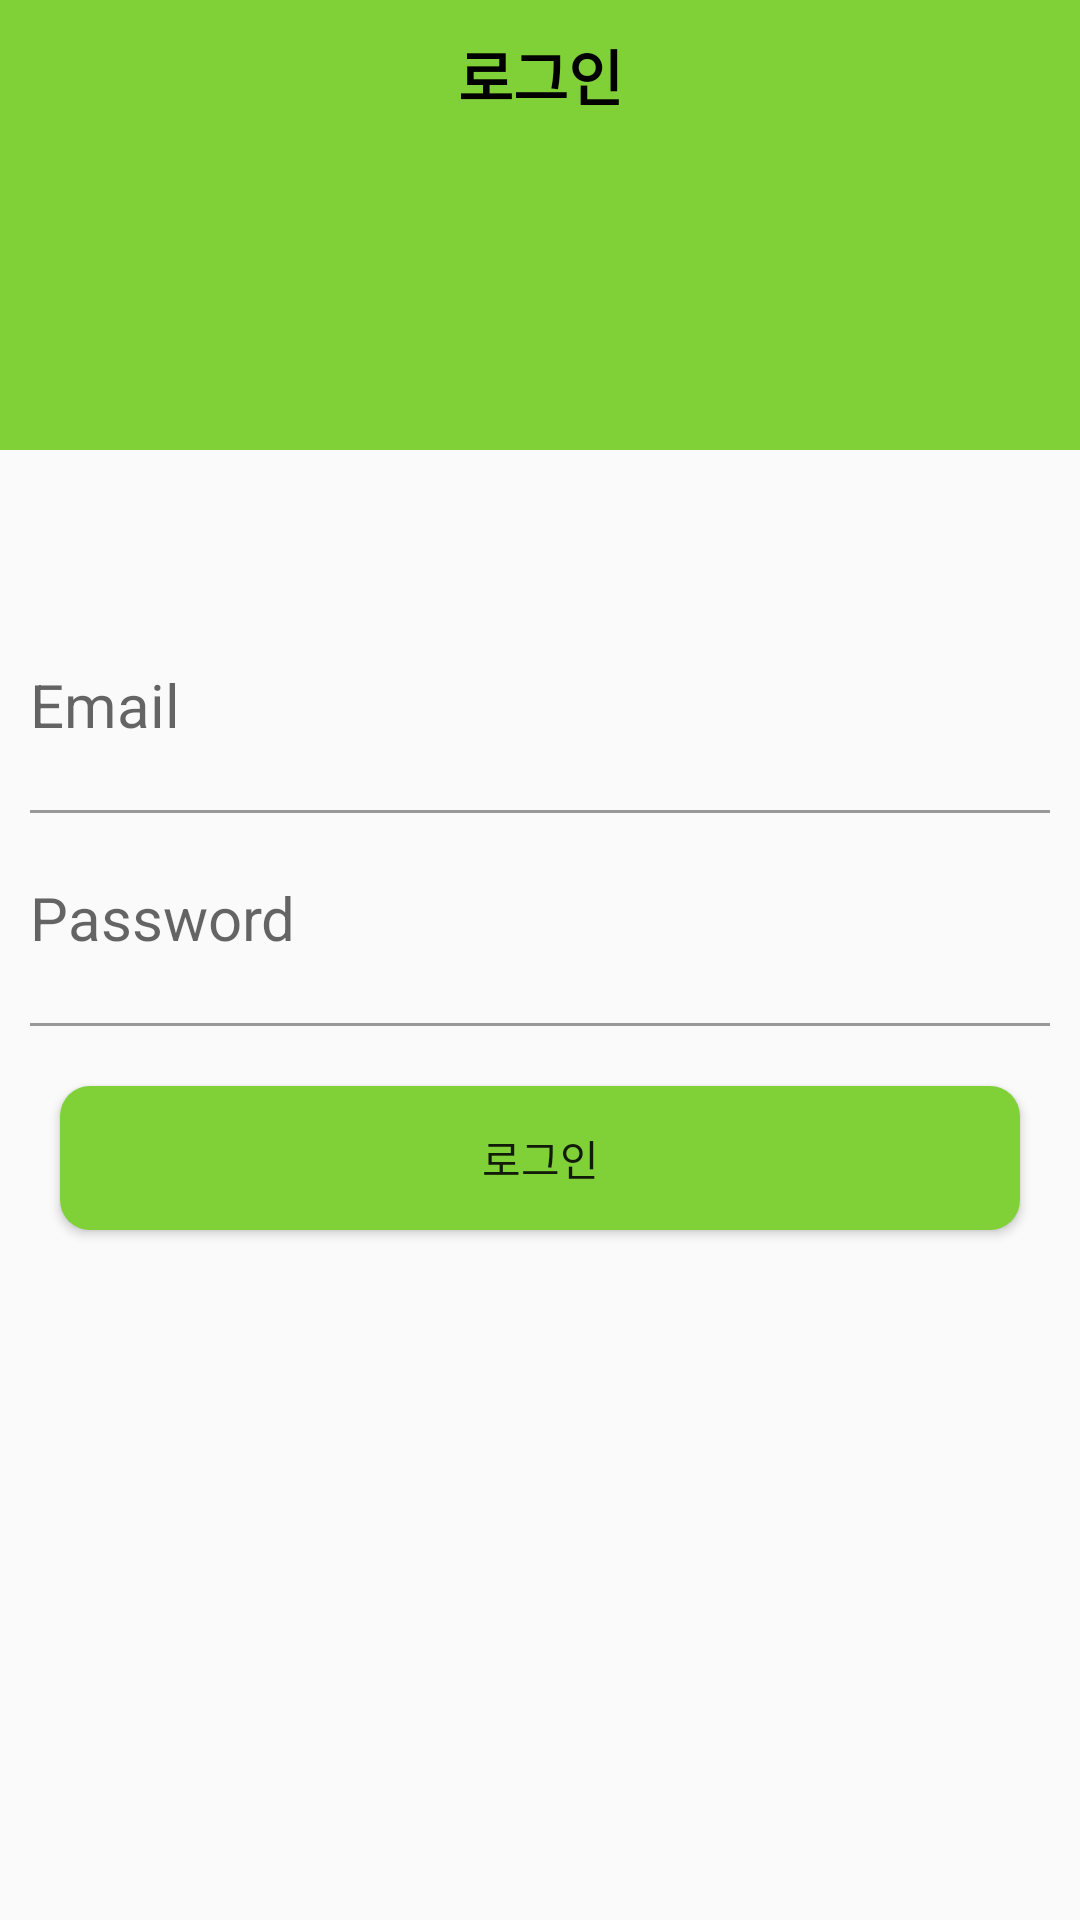

Android layout source for this screen:
<!-- AndroidManifest.xml: application theme Theme.PlantPet -->
<!-- res/layout/activity_login.xml -->
<?xml version="1.0" encoding="utf-8"?>
<layout>
    <LinearLayout
        xmlns:android="http://schemas.android.com/apk/res/android"
        xmlns:app="http://schemas.android.com/apk/res-auto"
        xmlns:tools="http://schemas.android.com/tools"
        android:layout_width="match_parent"
        android:layout_height="match_parent"
        tools:context=".auth.LoginActivity"
        android:orientation="vertical">

        <LinearLayout
            android:layout_width="match_parent"
            android:layout_height="150dp"
            android:background="@color/mainGreen">

            <TextView
                android:layout_width="match_parent"
                android:layout_height="50dp"
                android:gravity="center"
                android:text="로그인"
                android:textColor="@color/black"
                android:textSize="20sp"
                android:textStyle="bold" />
        </LinearLayout>

        <LinearLayout
            android:layout_width="match_parent"
            android:layout_height="wrap_content"
            android:layout_marginTop="50dp"
            android:orientation="vertical">
            <EditText
                android:id="@+id/emailArea"
                android:hint="Email"
                style="@style/AuthEditText"
                android:layout_width="match_parent"
                android:layout_height="50dp"/>
            <LinearLayout
                android:layout_width="match_parent"
                android:background="#999999"
                android:layout_marginLeft="10dp"
                android:layout_marginRight="10dp"
                android:layout_height="1dp"/>

            <EditText
                android:id="@+id/passwordArea"
                android:hint="Password"
                android:inputType="textPassword"
                style="@style/AuthEditText"
                android:layout_width="match_parent"
                android:layout_height="50dp"/>
            <LinearLayout
                android:layout_width="match_parent"
                android:background="#999999"
                android:layout_marginLeft="10dp"
                android:layout_marginRight="10dp"
                android:layout_height="1dp"/>

            <Button
                android:id="@+id/loginBtn"
                android:text="로그인"
                android:layout_margin="20dp"
                android:background="@drawable/background_radius_green"
                android:layout_width="match_parent"
                android:layout_height="wrap_content"/>


        </LinearLayout>


    </LinearLayout>
</layout>
<!-- resources referenced by this layout -->
<resources>
  <color name="black">#FF000000</color>
  <color name="mainGreen">#80d038</color>
  <!-- drawable background_radius_green (drawable) -->
  <?xml version="1.0" encoding="utf-8"?>
  <shape xmlns:android="http://schemas.android.com/apk/res/android"
      android:padding="10dp"
      android:shape="rectangle" >
      <solid android:color="#80d038" />
      <corners
          android:bottomLeftRadius="10dp"
          android:bottomRightRadius="10dp"
          android:topLeftRadius="10dp"
          android:topRightRadius="10dp" />
  </shape>
  <style name="AuthEditText" parent="android:Widget.EditText">
          <item name="android:background">@android:color/transparent</item>
          <item name="android:textSize">20sp</item>
          <item name="android:layout_margin">10dp</item>
      </style>
  <style name="Theme.PlantPet" parent="Theme.AppCompat.Light">
          
          <item name="windowNoTitle">true</item>
          <item name="colorPrimary">@color/purple_500</item>
          <item name="colorPrimaryVariant">@color/mainGreen</item>
          <item name="colorOnPrimary">@color/white</item>
          
          <item name="colorSecondary">@color/teal_200</item>
          <item name="colorSecondaryVariant">@color/teal_700</item>
          <item name="colorOnSecondary">@color/black</item>
          
          <item name="android:statusBarColor" tools:targetApi="l">?attr/colorPrimaryVariant</item>
          
      </style>
  <color name="purple_500">#FF6200EE</color>
  <color name="white">#FFFFFFFF</color>
  <color name="teal_200">#FF03DAC5</color>
  <color name="teal_700">#FF018786</color>
</resources>
